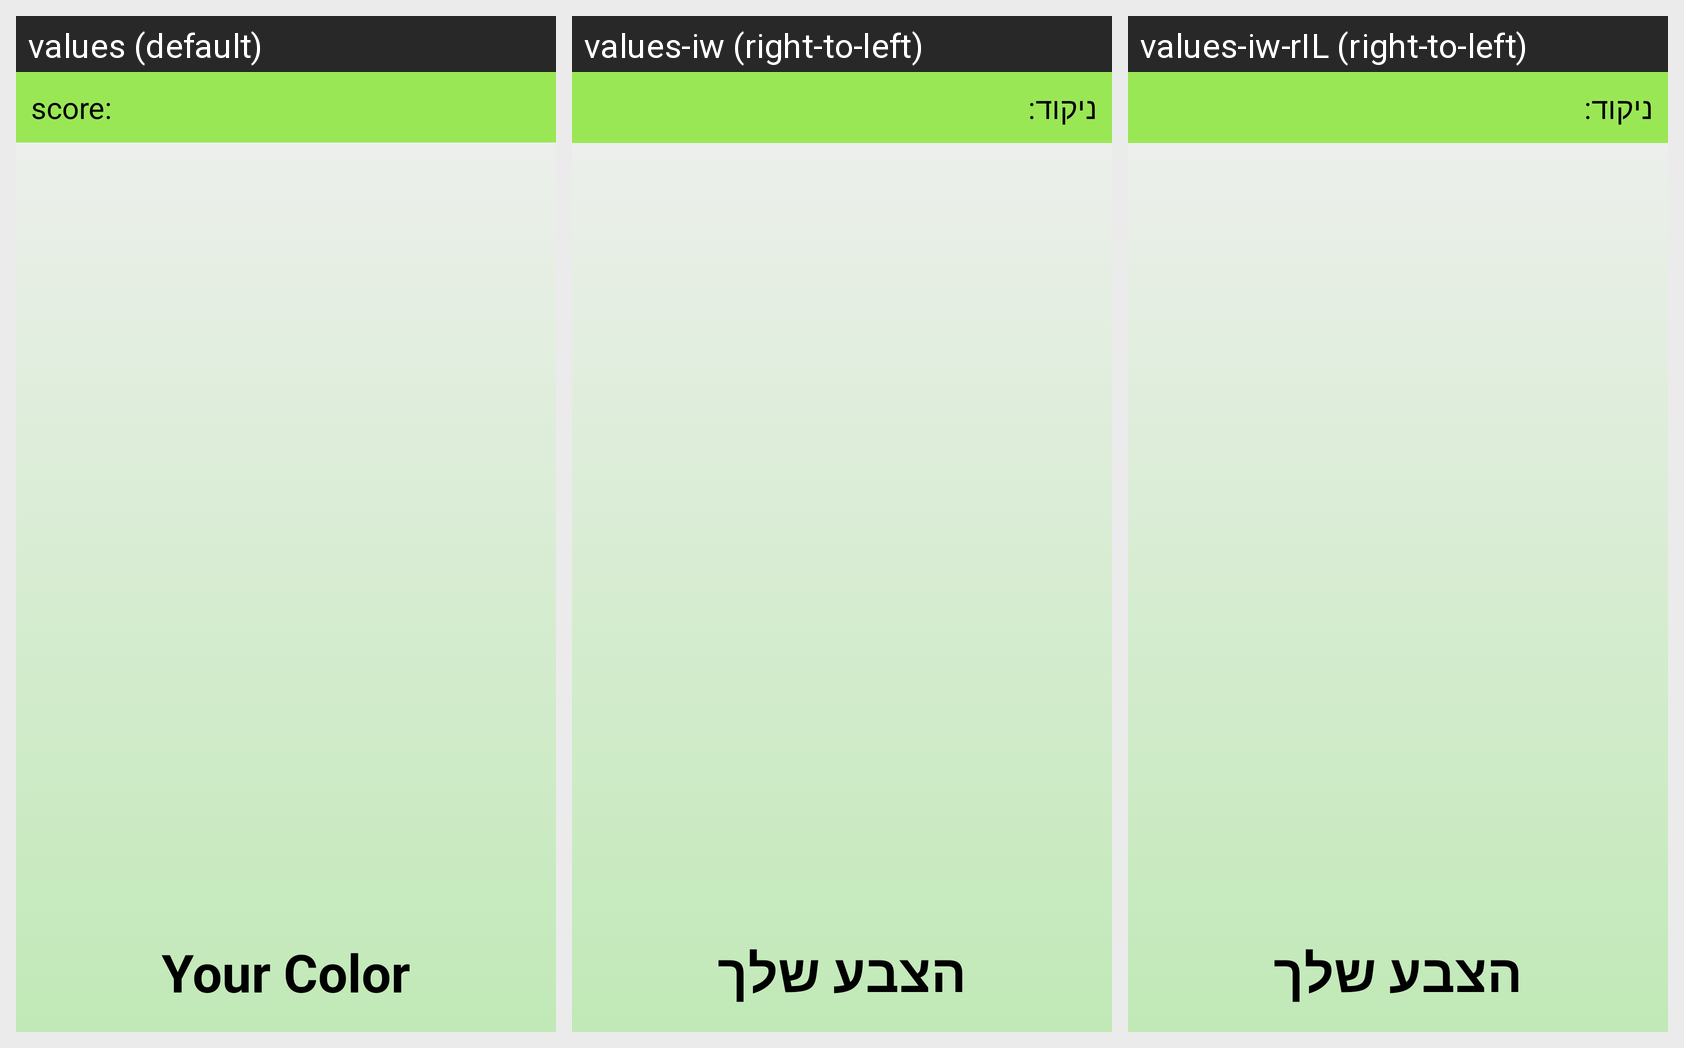

For this localized Android screen grid, give each drawn string resource with its value in every locale shown.
Android screen res/layout/main_game_screen.xml rendered under 3 locales, left to right: values (default), values-iw (right-to-left), values-iw-rIL (right-to-left). Device: Nexus 5 (rendered at 1080×1920; each locale shown at half size, 540×960, under a caption strip naming it); theme AppTheme.
Strings drawn on this screen, with the default value and each locale's value (text and hints the layout hard-codes appear in the picture but are not listed):

score_string
  values: score:
  values-iw: ניקוד:
  values-iw-rIL: ניקוד:  [from values-iw]

color_tv
  values: Your Color
  values-iw: הצבע שלך
  values-iw-rIL: הצבע שלך  [from values-iw]
